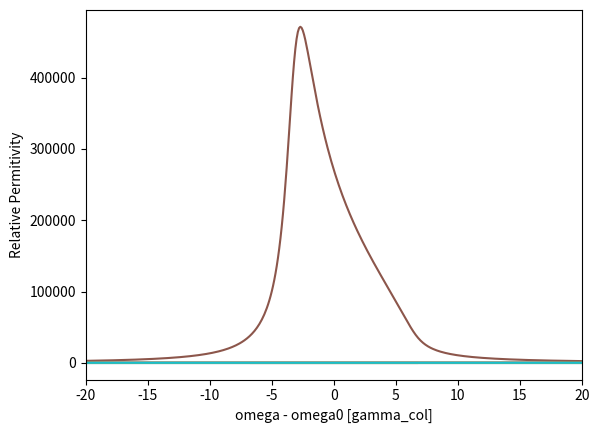

The matplotlib source for this figure:
"""
Upated December 31, 2021 to include molecular polarization and local field
Updated January 1, 2022 removing epsilon0 from calculation of molecular
polarizability and including it in calculation of chi
Updated January 1, 2022 putting back epison0 in calculation of molecular
polarizability
Updated January 1, 2022 adding a thermal occupation factor p0 for the lower
transition level
"""
import numpy as np
import matplotlib.pyplot as plt
import matplotlib as mpl
import scipy.special
from scipy.signal import convolve
mpl.rcParams["axes.formatter.useoffset"] = False

# We need these constants and use MKS units
# They have been calculated using P=1 ATM, T=273K, and Mmolecule=40 mproton
e = 1.602e-19 # electronic charge in Coulomb
m = 9.11e-31 # electronic mass in kg
eps0 = 8.854e-12 # vacuum permitivity in F/m
c = 3.00e8 # speed of light in m/s
gamma_col = 8.4e9 # collision rate in radians per second
delta_omega_Dop = 3.52e9 # Doppler "rate" in radians per second
lambda0 = 10e-6 # vacuum wavelentgh for resonant transision in m
omega0 = c/lambda0
p0=1e-6 # thermal occupation factor
N0 = p0*6.022e23*1e6/22.4 # number density in level 0 at T=273 C and P=1 atm
f = 0.057 # oscillator strengh - the "reference" value from paper by Axner
nbg = 1.00 # background refractive index


# Lorentzian broadening line shape function
def gcol(omega):
    return (1/np.pi/gamma_col)*(1/(1+(omega-omega0)**2/(gamma_col)**2))
def gDop(omega):
    return ((1/delta_omega_Dop)*(np.sqrt(4*np.log(2)/np.pi))*
        np.exp(-4*(omega-omega0)**2*np.log(2)/delta_omega_Dop**2))
def wplot(omega):
    x = 1.67*(omega - omega0)/delta_omega_Dop
    b = 1.67*gamma_col/delta_omega_Dop
    z = x + 1j*b
    return np.real(np.exp(-z**2)*scipy.special.erfc(-1j*z))
# Voigt broadenign line shape function
def gV(omega):
    x = 1.67*(omega - omega0)/delta_omega_Dop
    b = 1.67*gamma_col/delta_omega_Dop
    z = x + 1j*b
    return 5.90/delta_omega_Dop*np.real(np.exp(-z**2)*scipy.special.erfc(-1j*z))/2/np.pi

# real and imaginary parts of the molecular polarizability
def re_gamma(omega):
    return (f*np.pi*e**2/2/m/omega0/eps0)*(omega0-omega)/gamma_col*gcol(omega)
def im_gamma(omgea):
    return (f*np.pi*e**2/2/m/omega0/eps0)*gcol(omega)
# total molecular polarizability
def gamma(omega):
    return re_gamma(omega)+1j*im_gamma(omega)
# susceptibility taking into acount local field effects
def chi(omega):
    return N0*gamma(omega)/(1-N0*gamma(omega)/3)

# relative permitivity (dielectric constant)
def epsilon(omega):
    return nbg+chi(omega)

# absorption coefficient and refractive index
def alpha(omega):
    return 2*omega/c*nbg*np.imag(np.sqrt(nbg+chi(omega)))
def n(omgea):
    return np.real(np.sqrt(nbg+chi(omega)))

omega = np.linspace(omega0-50*gamma_col, omega0+50*gamma_col, 1001)
omega_norm = (omega - omega0)/(gamma_col)

plt.plot(omega_norm, gcol(omega))
plt.plot(omega_norm,gV(omega))
plt.plot(omega_norm,gDop(omega))
plt.xlim(-5, 5)
plt.xlabel('omega - omega0 [gamma_col]')
plt.ylabel('Line Shape Function')
plt.show()

plt.plot(omega_norm, np.real(chi(omega)))
plt.plot(omega_norm, np.imag(chi(omega)))
plt.xlim(-20, 20)
plt.xlabel('omega - omega0 [gamma_col]')
plt.ylabel('Susecptibility')
plt.show()

plt.plot(omega_norm,alpha(omega))
plt.xlim(-20, 20)
plt.xlabel('Omega - omega0 [gamma_col]')
plt.ylabel('absorption coefficient (m^-1)')
plt.show()

plt.plot(omega_norm, np.exp(-alpha(omega)*0.001))
plt.xlim(-20, 20)
plt.xlabel('omega - omega0 [gamma_col]')
plt.ylabel('Transmission for 1mm Thickness')
plt.show()

plt.plot(omega_norm,n(omega))
plt.xlim(-20, 20)
plt.xlabel('omega - omega0 [gamma_col]')
plt.ylabel('refractive index')
plt.show()

plt.plot(omega_norm,np.real(epsilon(omega)))
plt.plot(omega_norm,np.imag(epsilon(omega)))
plt.xlim(-20, 20)
plt.xlabel('omega - omega0 [gamma_col]')
plt.ylabel('Relative Permitivity')
plt.show()